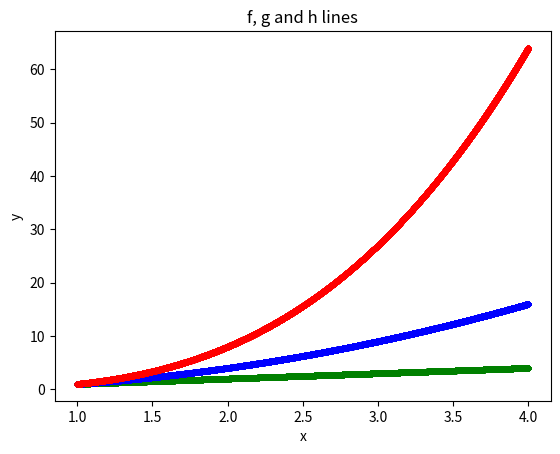

This figure's Python source:
# Write a program that displays a plot of the functions f(x)=x, g(x)=x2 and h(x)=x3 in the range [0, 4] on the one set of axes.

import numpy as np
import matplotlib.pyplot as plt

x = np.arange(1.0,4.0,0.0001)

f = x
g = x**2
h = x**3

plt.plot(x,f,"g.")
plt.plot(x,g,"b.")
plt.plot(x,h,"r.")
plt.title("f, g and h lines")
plt.xlabel("x")
plt.ylabel("y")

plt.show()






